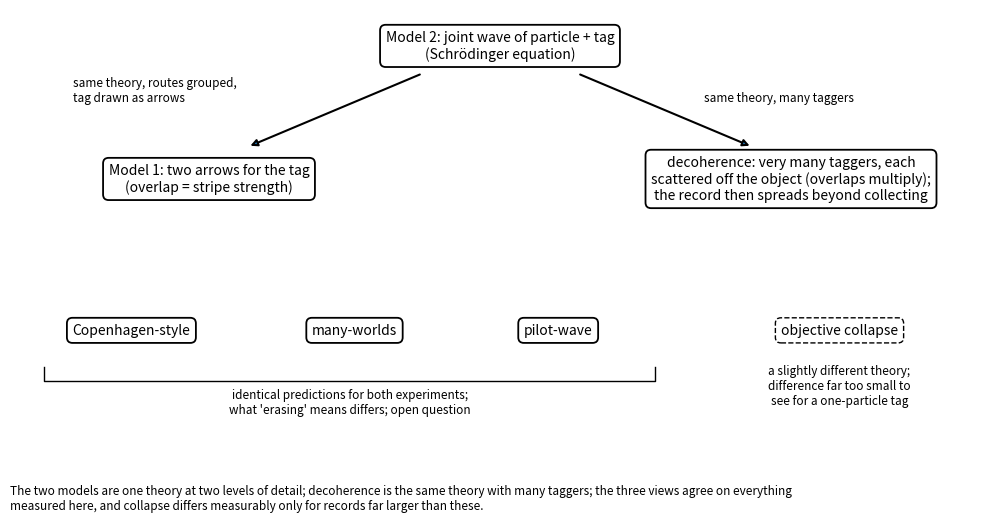

Reproduce this figure in Python. (Note: this script raises an exception after producing the figure.)
import matplotlib; matplotlib.use("Agg")
import matplotlib.pyplot as plt
plt.rcParams.update({"font.size": 10})
OUT = "/home/user/quantum-tutor-2/work/20261008-142932-which-path-decoherence/figures/a-relate-map.png"
fig, ax = plt.subplots(figsize=(10, 5.2)); ax.set_xlim(0, 10); ax.set_ylim(0, 10); ax.axis("off")
box = dict(boxstyle="round,pad=0.4", fc="white", ec="k", lw=1.3)
ax.text(5, 9.2, "Model 2: joint wave of particle + tag\n(Schrödinger equation)", ha="center", va="center", bbox=box)
ax.text(2.0, 6.3, "Model 1: two arrows for the tag\n(overlap = stripe strength)", ha="center", va="center", bbox=box)
ax.text(8.0, 6.3, "decoherence: very many taggers, each\nscattered off the object (overlaps multiply);\nthe record then spreads beyond collecting", ha="center", va="center", bbox=box)
ax.annotate("", xy=(2.4, 7.0), xytext=(4.2, 8.6), arrowprops=dict(arrowstyle="-|>", lw=1.5))
ax.annotate("", xy=(7.6, 7.0), xytext=(5.8, 8.6), arrowprops=dict(arrowstyle="-|>", lw=1.5))
ax.text(0.6, 8.0, "same theory, routes grouped,\ntag drawn as arrows", fontsize=8.5)
ax.text(7.1, 8.0, "same theory, many taggers", fontsize=8.5)
for x, t in [(1.2, "Copenhagen-style"), (3.5, "many-worlds"), (5.6, "pilot-wave")]:
    ax.text(x, 3.0, t, ha="center", va="center", bbox=box)
ax.plot([0.3, 0.3, 6.6, 6.6], [2.2, 1.9, 1.9, 2.2], "k-", lw=1)
ax.text(3.45, 1.2, "identical predictions for both experiments;\nwhat 'erasing' means differs; open question", ha="center", fontsize=8.5)
ax.text(8.5, 3.0, "objective collapse", ha="center", va="center", bbox=dict(boxstyle="round,pad=0.4", fc="white", ec="k", ls="--"))
ax.text(8.5, 1.4, "a slightly different theory;\ndifference far too small to\nsee for a one-particle tag", ha="center", fontsize=8.5)
fig.text(0.01, 0.01, "The two models are one theory at two levels of detail; decoherence is the same theory with many taggers; the three views agree on everything\nmeasured here, and collapse differs measurably only for records far larger than these.", fontsize=8.5)
fig.tight_layout(rect=(0, 0.06, 1, 1)); fig.savefig(OUT, dpi=150); print(OUT)
